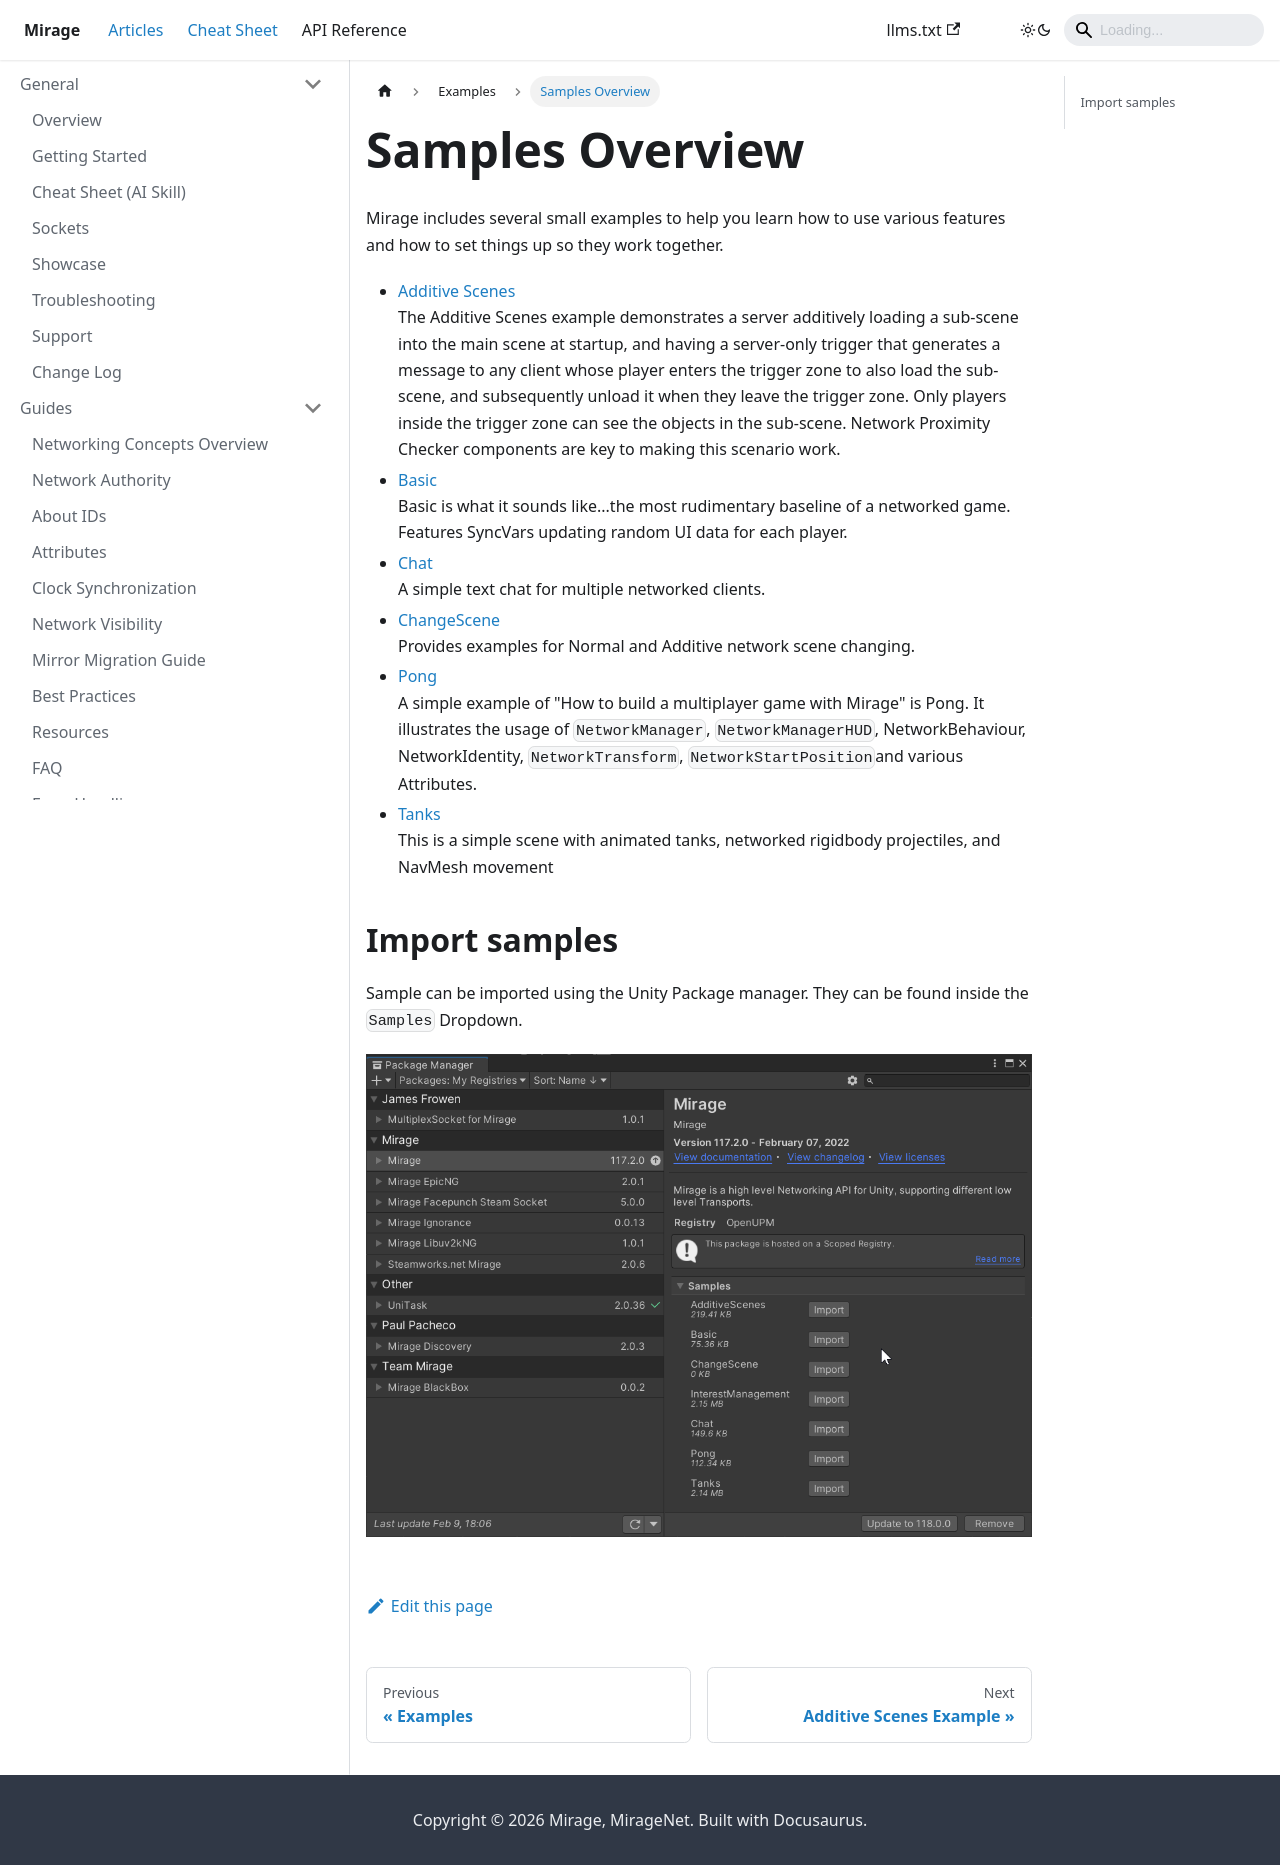

repository: MirageNet/Mirage · page: docs/examples/index.html · generator: docusaurus

---
sidebar_position: 1
---

# Samples Overview

Mirage includes several small examples to help you learn how to use various features and how to set things up so they work together.
-   [Additive Scenes](/docs/examples/additive-scenes)  
    The Additive Scenes example demonstrates a server additively loading a sub-scene into the main scene at startup, and having a server-only trigger that generates a message to any client whose player enters the trigger zone to also load the sub-scene, and subsequently unload it when they leave the trigger zone. Only players inside the trigger zone can see the objects in the sub-scene. Network Proximity Checker components are key to making this scenario work.
-   [Basic](/docs/examples/basic)  
    Basic is what it sounds like...the most rudimentary baseline of a networked game. Features SyncVars updating random UI data for each player.
-   [Chat](/docs/examples/chat)  
    A simple text chat for multiple networked clients.
-   [ChangeScene](/docs/examples/change-scene)  
    Provides examples for Normal and Additive network scene changing.
-   [Pong](/docs/examples/pong)  
    A simple example of "How to build a multiplayer game with Mirage" is Pong. It illustrates the usage of `NetworkManager`, `NetworkManagerHUD`, NetworkBehaviour, NetworkIdentity, `NetworkTransform`, `NetworkStartPosition`and various Attributes.
-   [Tanks](/docs/examples/tanks)  
    This is a simple scene with animated tanks, networked rigidbody projectiles, and NavMesh movement

## Import samples

Sample can be imported using the Unity Package manager. They can be found inside the `Samples` Dropdown.

![Sample dropdown](/img/examples/UPM-samples.png)
